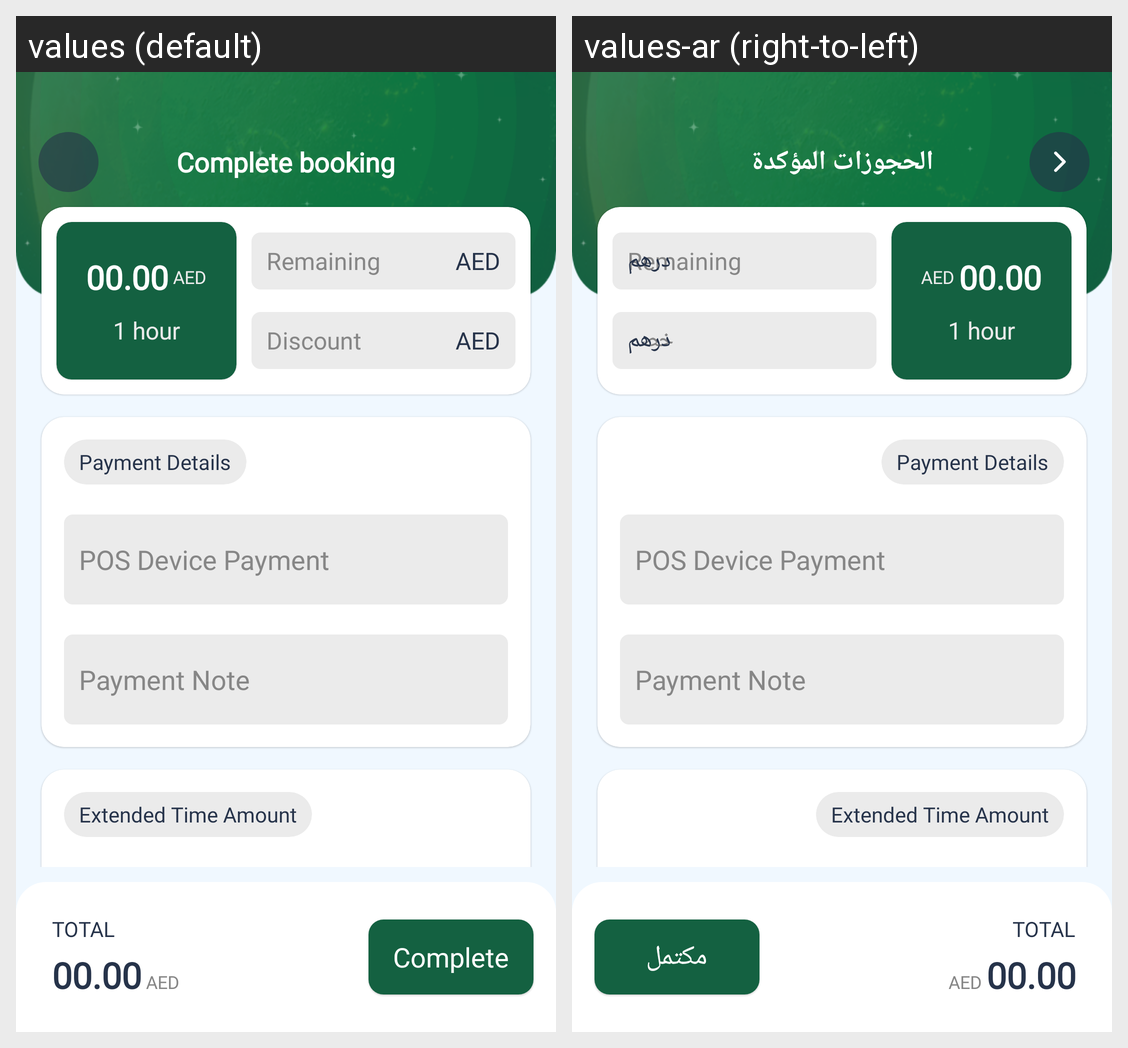

Here is an Android app screen in its default locale and in the app's own translations. Write out the translated-string differences for the strings that appear on this screen.
Android screen res/layout/activity_complete_booking.xml rendered under 2 locales, left to right: values (default), values-ar (right-to-left). Device: Nexus 5 (rendered at 1080×1920; each locale shown at half size, 540×960, under a caption strip naming it); theme SplashTheme.
Strings drawn on this screen, with the default value and each locale's value (text and hints the layout hard-codes, and strings that could not be matched under every locale, appear in the picture but are not listed):

complete_booking
  values: Complete booking
  values-ar: الحجوزات المؤكدة

aed
  values: AED
  values-ar: درهم

discount
  values: Discount
  values-ar: خصم

complete
  values: Complete
  values-ar: مكتمل
